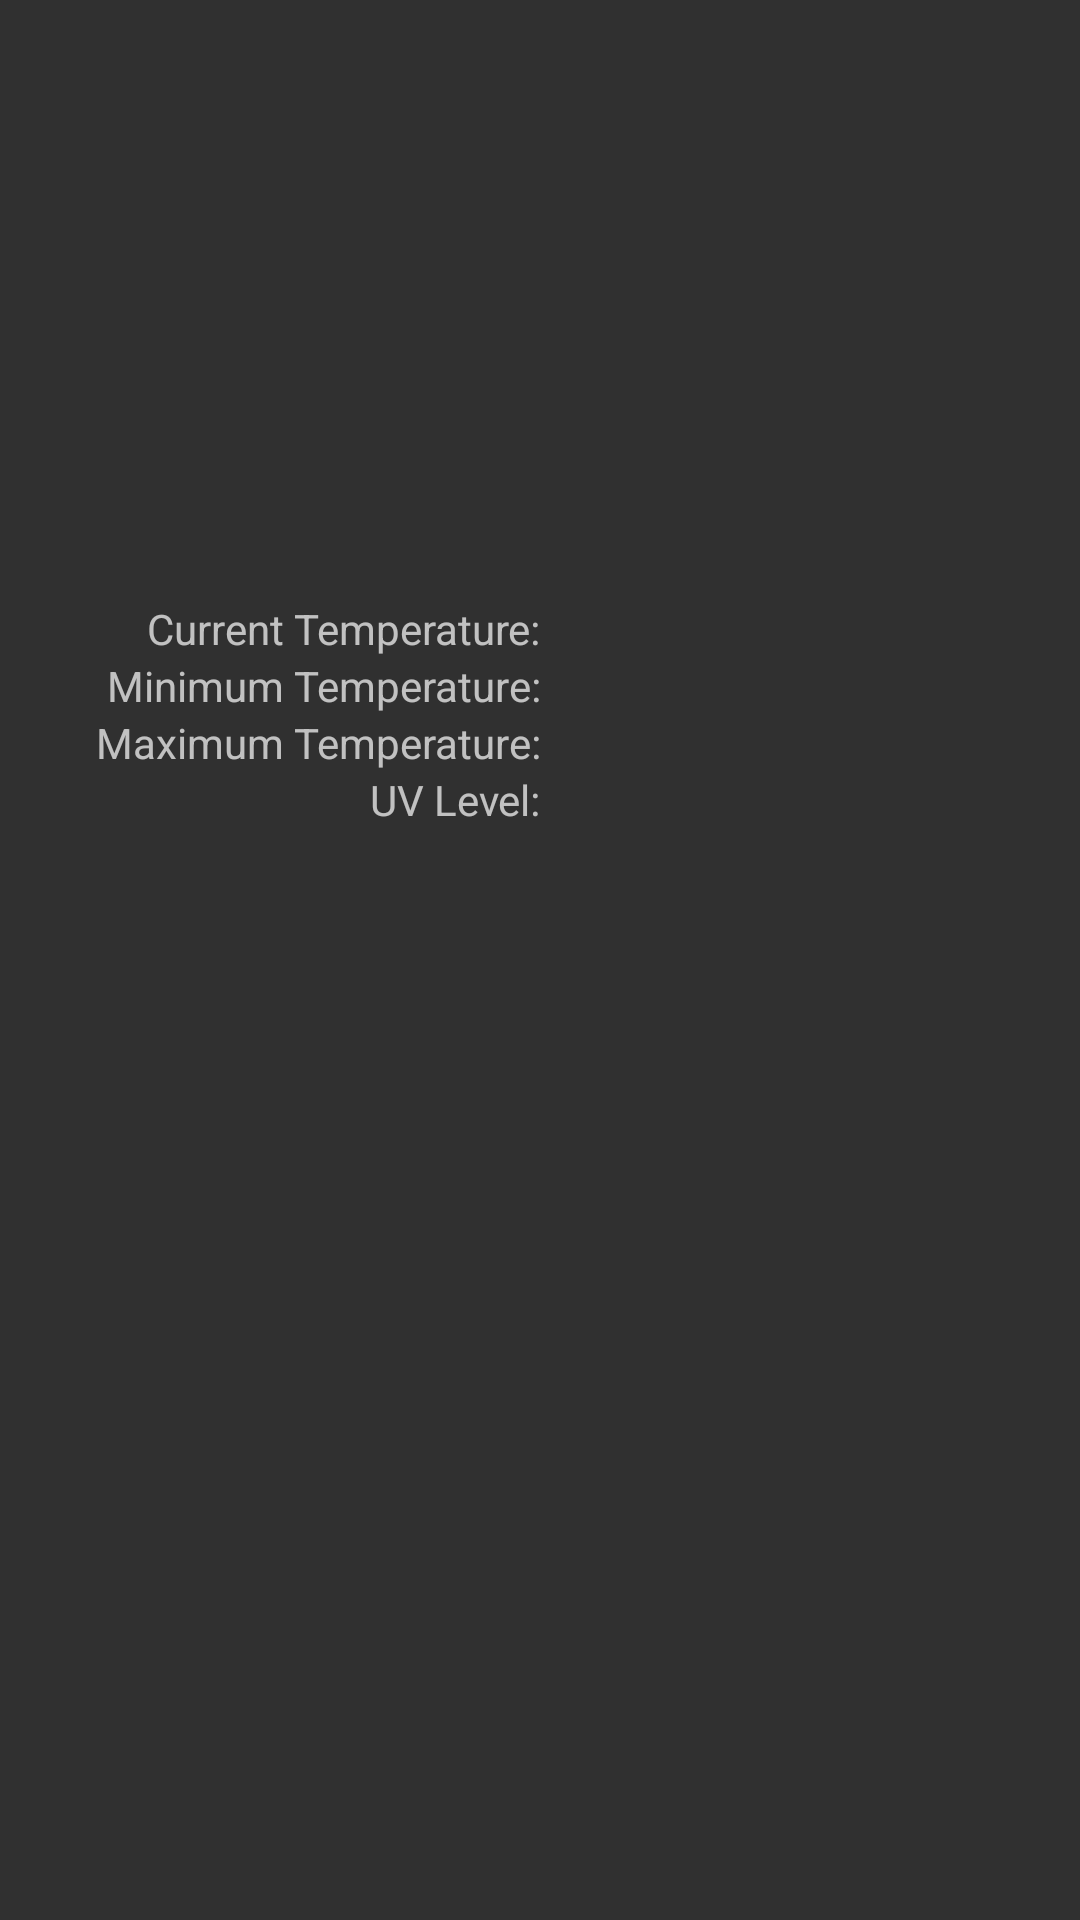

Android layout source for this screen:
<!-- AndroidManifest.xml: application theme AppTheme -->
<!-- res/layout/activity_weather_forecast.xml -->
<?xml version="1.0" encoding="utf-8"?>
<LinearLayout xmlns:android="http://schemas.android.com/apk/res/android"
    xmlns:app="http://schemas.android.com/apk/res-auto"
    xmlns:tools="http://schemas.android.com/tools"
    android:layout_width="match_parent"
    android:layout_height="match_parent"
    tools:context=".WeatherForecast"
    android:orientation="vertical"
    >

    <ImageView
        android:id="@+id/weatherView"
        android:layout_width="200dp"
        android:layout_height="200dp"
        android:layout_gravity="center"/>

    <LinearLayout
        android:layout_width="match_parent"
        android:layout_height="wrap_content"
        android:orientation="horizontal">
        <TextView
            android:id="@+id/currentTempLabel"
            android:layout_width="match_parent"
            android:layout_height="wrap_content"
            android:text="@string/currentTemperature"
            android:layout_weight="1"
            android:gravity="right" />
        <TextView
            android:id="@+id/currentTempText"
            android:layout_width="match_parent"
            android:layout_height="wrap_content"
            android:text=""
            android:layout_weight="1"
            android:gravity="center"/>
    </LinearLayout>


    <LinearLayout
        android:layout_width="match_parent"
        android:layout_height="wrap_content"
        android:orientation="horizontal">
        <TextView
            android:id="@+id/minTempLabel"
            android:layout_width="match_parent"
            android:layout_height="wrap_content"
            android:text="@string/minTemperature"
            android:layout_weight="1"
            android:gravity="right"/>
        <TextView
            android:id="@+id/minTempText"
            android:layout_width="match_parent"
            android:layout_height="wrap_content"
            android:text=""
            android:layout_weight="1"
            android:gravity="center"/>
    </LinearLayout>

    <LinearLayout
        android:layout_width="match_parent"
        android:layout_height="wrap_content"
        android:orientation="horizontal">
        <TextView
            android:id="@+id/maxTempLabel"
            android:layout_width="match_parent"
            android:layout_height="wrap_content"
            android:text="@string/maxTemperature"
            android:layout_weight="1"
            android:gravity="right"/>
        <TextView
            android:id="@+id/maxTempText"
            android:layout_width="match_parent"
            android:layout_height="wrap_content"
            android:text=""
            android:layout_weight="1"
            android:gravity="center"/>
    </LinearLayout>

    <LinearLayout
        android:layout_width="match_parent"
        android:layout_height="wrap_content"
        android:orientation="horizontal">
        <TextView
            android:id="@+id/uvLabel"
            android:layout_width="match_parent"
            android:layout_height="wrap_content"
            android:text="@string/weather_uv"
            android:layout_weight="1"
            android:gravity="right"/>
        <TextView
            android:id="@+id/uvRatingText"
            android:layout_width="match_parent"
            android:layout_height="wrap_content"
            android:text=""
            android:layout_weight="1"
            android:gravity="center" />
    </LinearLayout>

    <ProgressBar
        android:id="@+id/progressBar"
        style="?android:attr/progressBarStyleHorizontal"
        android:layout_width="match_parent"
        android:layout_height="wrap_content"
        android:visibility="invisible" />


</LinearLayout>
<!-- resources referenced by this layout -->
<resources>
  <string name="currentTemperature">Current Temperature:</string>
  <string name="maxTemperature">Maximum Temperature:</string>
  <string name="minTemperature">Minimum Temperature:</string>
  <string name="weather_uv">UV Level:</string>
  <style name="AppTheme" parent="Theme.AppCompat.NoActionBar">
  
          
          <item name="colorPrimary">@color/colorPrimary</item>
          <item name="colorPrimaryDark">@color/colorPrimaryDark</item>
          <item name="colorAccent">@color/colorAccent</item>
      </style>
  <!-- not gathered from this repository: default colours our renderer supplied (Android Studio template values) -->
  <color name="colorPrimary">#FF6200EE</color>
  <color name="colorPrimaryDark">#FF3700B3</color>
  <color name="colorAccent">#FF03DAC5</color>
</resources>
